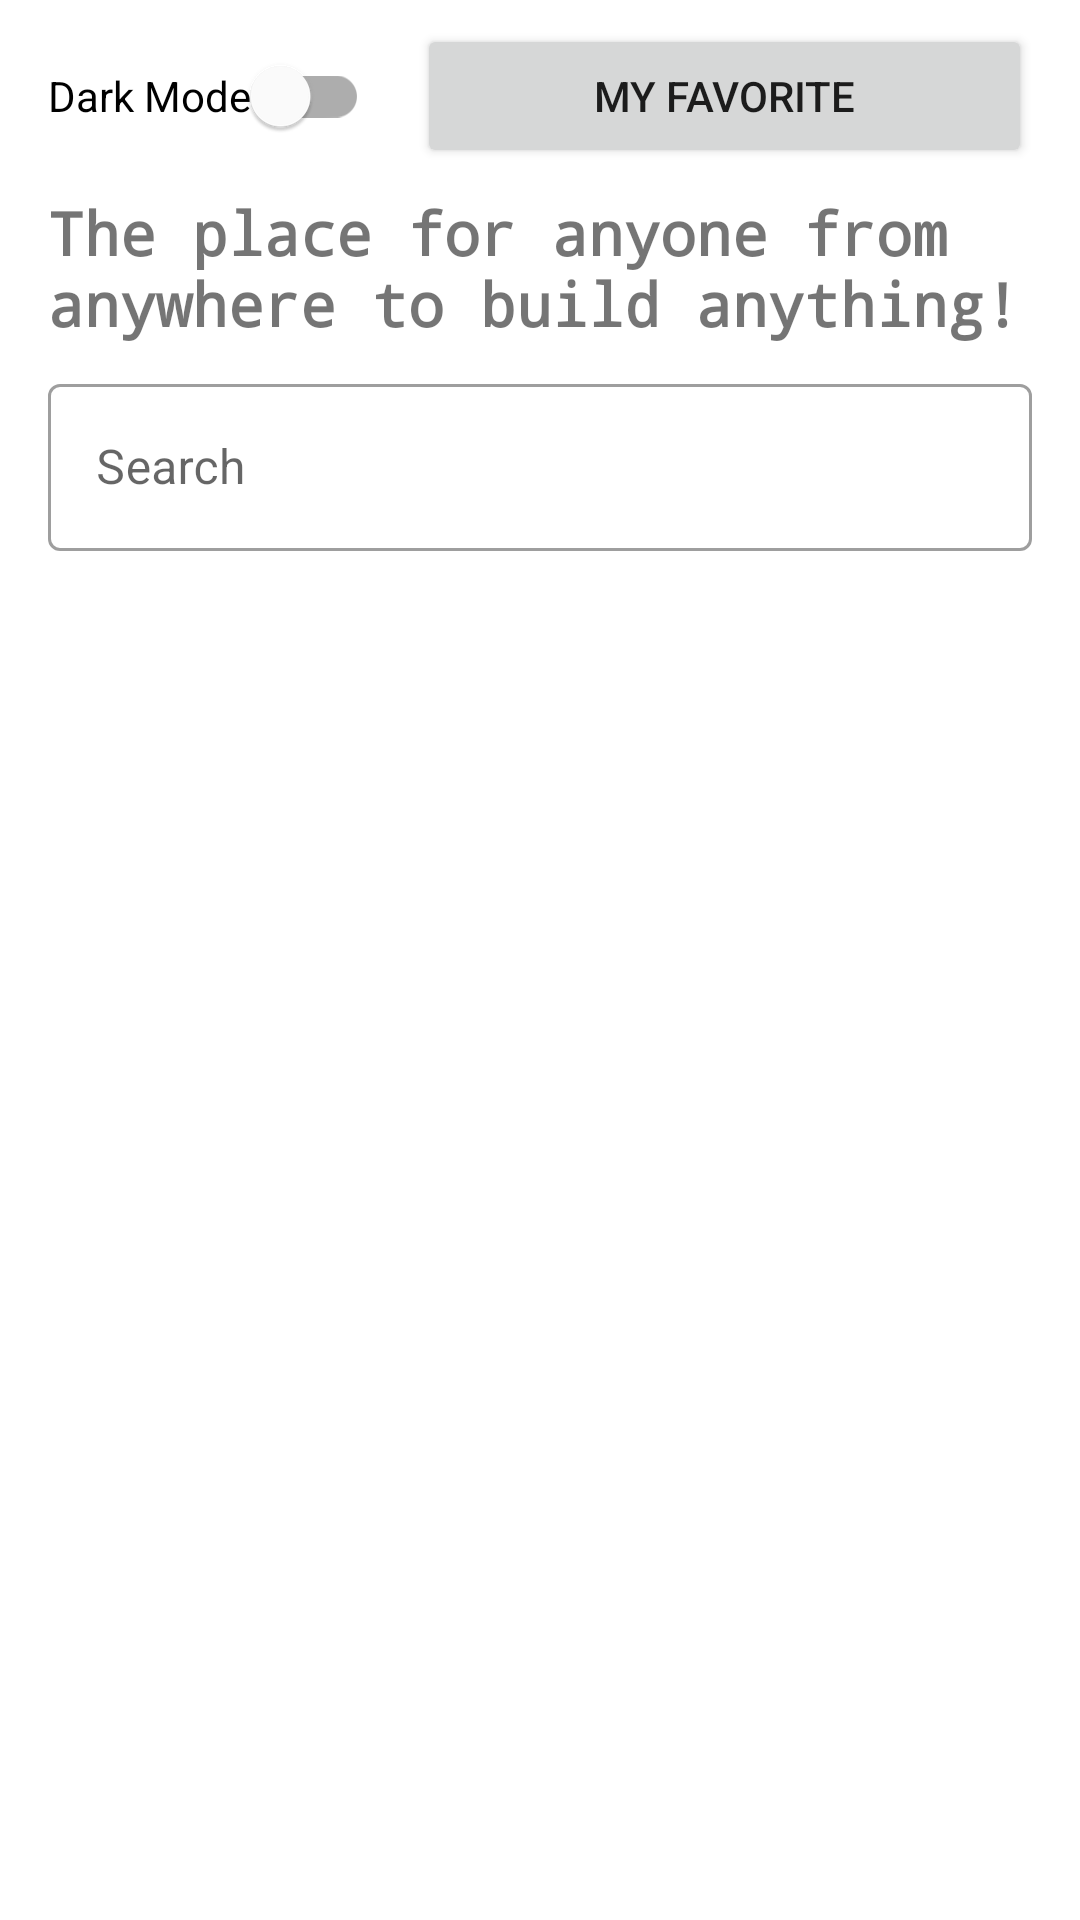

Here is an Android app screen rendered from its layout file. Give the layout XML and the strings, colors and styles it references.
<!-- AndroidManifest.xml: application theme Theme.GitHubUserAPP -->
<!-- res/layout/activity_main.xml -->
<?xml version="1.0" encoding="utf-8"?>
<androidx.constraintlayout.widget.ConstraintLayout xmlns:android="http://schemas.android.com/apk/res/android"
    xmlns:app="http://schemas.android.com/apk/res-auto"
    xmlns:tools="http://schemas.android.com/tools"
    android:layout_width="match_parent"
    android:layout_height="match_parent"
    tools:context=".ui.main.MainActivity">


    <com.google.android.material.switchmaterial.SwitchMaterial
        android:id="@+id/switch_theme"
        style="@style/Widget.AppCompat.CompoundButton.Switch"
        android:layout_width="wrap_content"
        android:layout_height="wrap_content"
        android:layout_marginStart="16dp"
        android:layout_marginTop="8dp"
        android:minHeight="48dp"
        android:text="@string/dark_mode"
        app:layout_constraintStart_toStartOf="parent"
        app:layout_constraintTop_toTopOf="parent" />

    <Button
        android:id="@+id/btn_list_favorite"
        android:layout_width="0dp"
        android:layout_height="wrap_content"
        android:layout_marginStart="16dp"
        android:layout_marginEnd="16dp"
        android:text="@string/favorite_list"
        app:layout_constraintBottom_toBottomOf="@+id/switch_theme"
        app:layout_constraintEnd_toEndOf="parent"
        app:layout_constraintHorizontal_bias="0.0"
        app:layout_constraintStart_toEndOf="@+id/switch_theme"
        app:layout_constraintTop_toTopOf="@+id/switch_theme"
        app:layout_constraintVertical_bias="0.0" />

    <TextView
        android:id="@+id/txt_slogan"
        android:layout_width="match_parent"
        android:layout_height="wrap_content"
        android:layout_marginStart="16dp"
        android:layout_marginTop="8dp"
        android:layout_marginEnd="16dp"
        android:fontFamily="monospace"
        android:text="@string/slogan"
        android:textSize="20sp"
        android:textStyle="bold"
        app:layout_constraintEnd_toEndOf="parent"
        app:layout_constraintStart_toStartOf="parent"
        app:layout_constraintTop_toBottomOf="@id/switch_theme" />

    <com.google.android.material.textfield.TextInputLayout
        android:id="@+id/textInputLayout"
        style="@style/Widget.MaterialComponents.TextInputLayout.OutlinedBox"
        android:layout_width="match_parent"
        android:layout_height="wrap_content"
        android:layout_marginStart="16dp"
        android:layout_marginTop="8dp"
        android:layout_marginEnd="16dp"
        app:layout_constraintEnd_toEndOf="parent"
        app:layout_constraintStart_toStartOf="parent"
        app:layout_constraintTop_toBottomOf="@id/txt_slogan">

        <com.google.android.material.textfield.TextInputEditText
            android:id="@+id/edtSearch"
            android:layout_width="match_parent"
            android:layout_height="match_parent"
            android:hint="@string/search"
            android:inputType="text"
            android:maxLines="1"
            android:textColorHint="#757575"
            tools:ignore="TextContrastCheck" />

    </com.google.android.material.textfield.TextInputLayout>

    <androidx.recyclerview.widget.RecyclerView
        android:id="@+id/rv_user_list"
        android:layout_width="0dp"
        android:layout_height="0dp"
        android:layout_marginTop="8dp"
        app:layout_constraintBottom_toBottomOf="parent"
        app:layout_constraintEnd_toEndOf="parent"
        app:layout_constraintStart_toStartOf="parent"
        app:layout_constraintTop_toBottomOf="@+id/textInputLayout" />

    <ProgressBar
        android:id="@+id/progressBar"
        style="?android:attr/progressBarStyle"
        android:layout_width="wrap_content"
        android:layout_height="wrap_content"
        android:visibility="gone"
        app:layout_constraintBottom_toBottomOf="parent"
        app:layout_constraintEnd_toEndOf="parent"
        app:layout_constraintTop_toTopOf="parent"
        app:layout_constraintStart_toStartOf="parent"
        tools:visibility="visible"/>



</androidx.constraintlayout.widget.ConstraintLayout>
<!-- resources referenced by this layout -->
<resources>
  <string name="dark_mode">Dark Mode</string>
  <string name="favorite_list">My Favorite</string>
  <string name="search">Search</string>
  <string name="slogan">The place for anyone from anywhere to build anything!</string>
  <style name="Theme.GitHubUserAPP" parent="Theme.MaterialComponents.DayNight.DarkActionBar">
          
          <item name="colorPrimary">@color/primaryColor</item>
          <item name="colorPrimaryVariant">@color/primaryLightColor</item>
          <item name="colorOnPrimary">@color/primaryTextColor</item>
          
          <item name="colorSecondary">@color/secondaryColor</item>
          <item name="colorSecondaryVariant">@color/secondaryLightColor</item>
          <item name="colorOnSecondary">@color/secondaryTextColor</item>
          
          <item name="android:statusBarColor">?attr/colorPrimaryVariant</item>
          
      </style>
  <color name="primaryColor">#212121</color>
  <color name="primaryLightColor">#484848</color>
  <color name="primaryTextColor">#ffffff</color>
  <color name="secondaryColor">#616161</color>
  <color name="secondaryLightColor">#8e8e8e</color>
  <color name="secondaryTextColor">#ffffff</color>
</resources>
